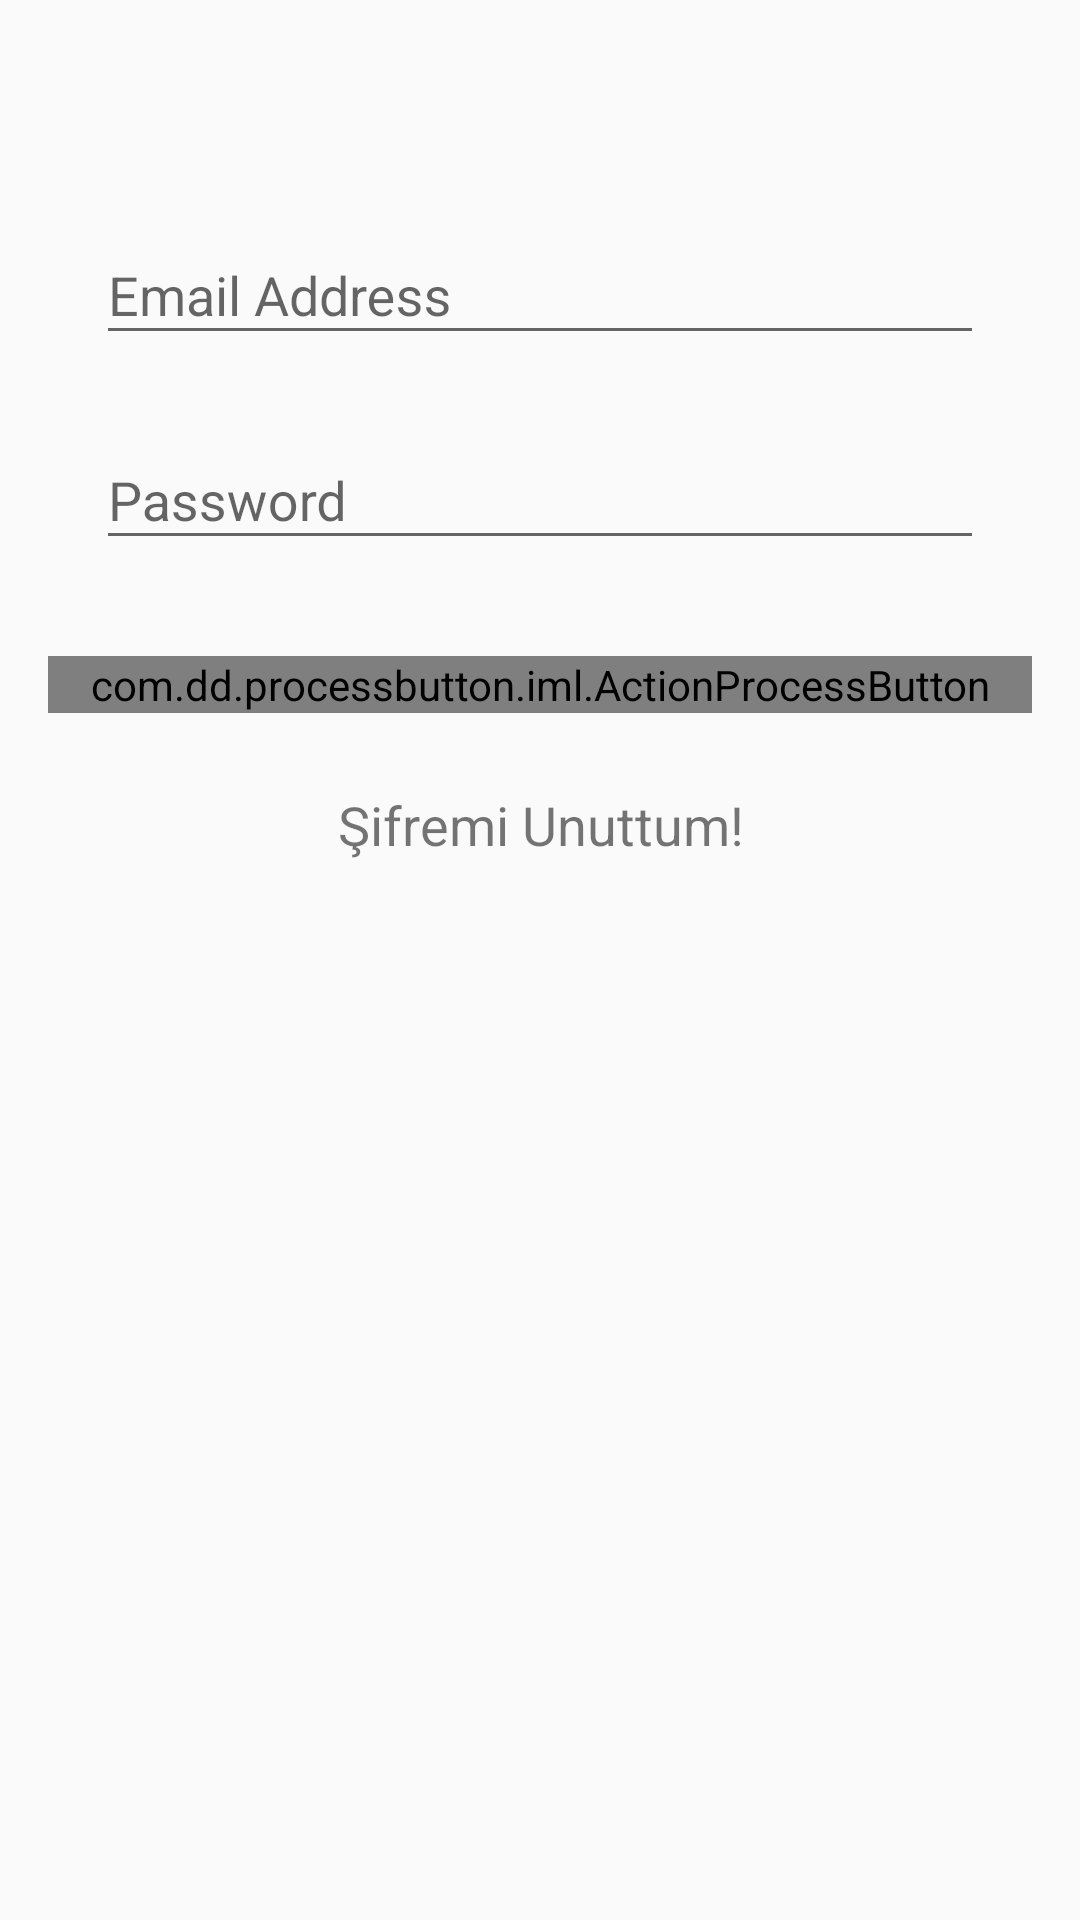

Reconstruct the res/layout file that produces this screen, plus the resources it refers to.
<!-- AndroidManifest.xml: activity theme AppTheme.NoActionBar -->
<!-- res/layout/activity_main.xml -->
<?xml version="1.0" encoding="utf-8"?>
<ScrollView xmlns:android="http://schemas.android.com/apk/res/android"
    android:id="@+id/ScrollView01"
    android:layout_width="fill_parent"
    android:layout_height="fill_parent" >
<RelativeLayout xmlns:android="http://schemas.android.com/apk/res/android"
    xmlns:tools="http://schemas.android.com/tools"
    android:layout_width="match_parent"
    android:layout_height="match_parent"
    xmlns:custom="http://schemas.android.com/apk/res-auto"
    android:paddingBottom="@dimen/activity_vertical_margin"
    android:paddingLeft="@dimen/activity_horizontal_margin"
    android:paddingRight="@dimen/activity_horizontal_margin"
    android:paddingTop="@dimen/activity_vertical_margin"
    tools:context="demo.chat.com.myfirstinternapp.MainActivity"
     >

    <LinearLayout
        android:layout_width="match_parent"
        android:layout_height="match_parent"
        android:orientation="vertical">
    <android.support.design.widget.TextInputLayout
        android:paddingTop="50dp"
        android:id="@+id/email_layout"
        android:layout_width="match_parent"
        android:layout_height="wrap_content">

        <EditText
            android:id="@+id/input_uname"
            android:layout_width="match_parent"
            android:layout_height="wrap_content"
            android:layout_margin="16dp"
            android:hint="Email Address"
            android:drawableLeft="@drawable/ic_username"
            android:drawablePadding="15dp"

            />
    </android.support.design.widget.TextInputLayout>

    <android.support.design.widget.TextInputLayout
        android:id="@+id/password_layout"
        android:layout_width="match_parent"
        android:layout_height="wrap_content"
        >

        <EditText
            android:id="@+id/input_password"
            android:layout_width="match_parent"
            android:layout_height="wrap_content"
            android:layout_margin="16dp"
            android:hint="Password"
            android:inputType="textPassword"
            android:drawableLeft="@drawable/ic_pwd"
            android:drawablePadding="15dp"

            />
    </android.support.design.widget.TextInputLayout>
    <com.dd.processbutton.iml.ActionProcessButton
        android:id="@+id/btnProcess"
        android:layout_width="match_parent"
        android:layout_height="wrap_content"
        android:text="Process Button"
        android:textColor="@android:color/white"
        android:layout_marginTop="16dp"
        custom:pb_colorComplete="@color/green_complete"
        custom:pb_colorNormal="@color/blue_normal"
        custom:pb_colorPressed="@color/blue_pressed"
        custom:pb_colorProgress="@color/purple_progress"
        custom:pb_textComplete="Success"
        custom:pb_textProgress="Login"
        custom:pb_textError="Error"
        custom:pb_colorError="@color/red_error" />
    <TextView
        android:layout_width="match_parent"
        android:layout_height="match_parent"
        android:id="@+id/textViewForgot"
        android:text="Şifremi Unuttum!"
        android:textSize="18sp"
        android:paddingTop="25dp"
        android:gravity="center_horizontal"
        android:clickable="true"
          />
    </LinearLayout>
</RelativeLayout>
</ScrollView>
<!-- resources referenced by this layout -->
<resources>
  <dimen name="activity_horizontal_margin">16dp</dimen>
  <dimen name="activity_vertical_margin">16dp</dimen>
  <style name="AppTheme.NoActionBar">
          <item name="windowActionBar">false</item>
          <item name="windowNoTitle">true</item>
       </style>
</resources>
